Run: headless pygame with SDL's dummy video driver; simulated clock (each Clock.tick advances the game by its frame time, no real sleeping); random seed 0; keys injected as events and as key.get_pressed() state; no mouse input.
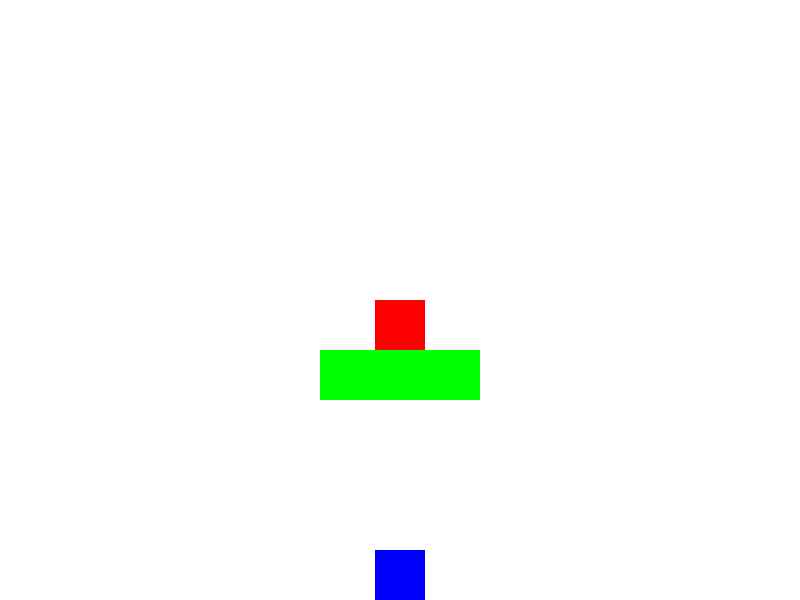
Frame 1 of 4 · flips 1–60 · no input
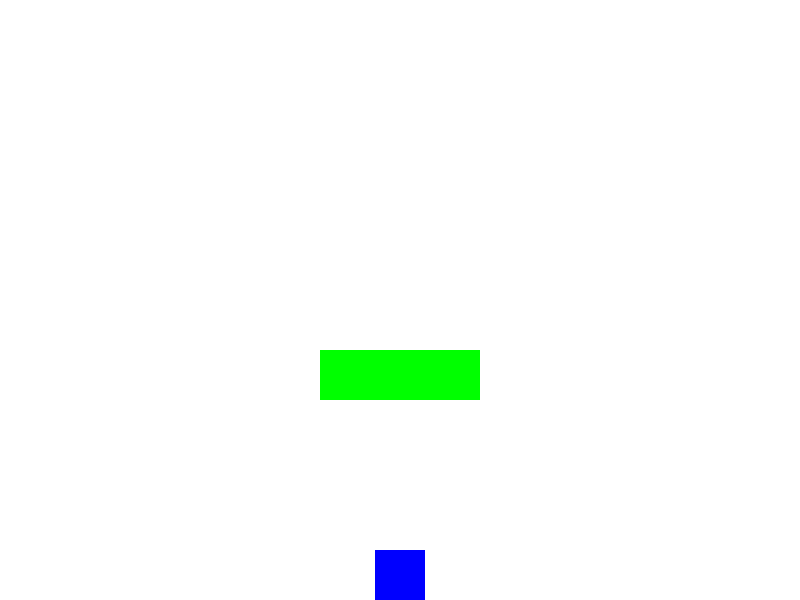
Frame 2 of 4 · flips 61–180 · tapped SPACE, RETURN · held RIGHT (→), D
Frame 3 of 4 · flips 181–300 · held DOWN (↓), S · screen unchanged from frame 2, image omitted
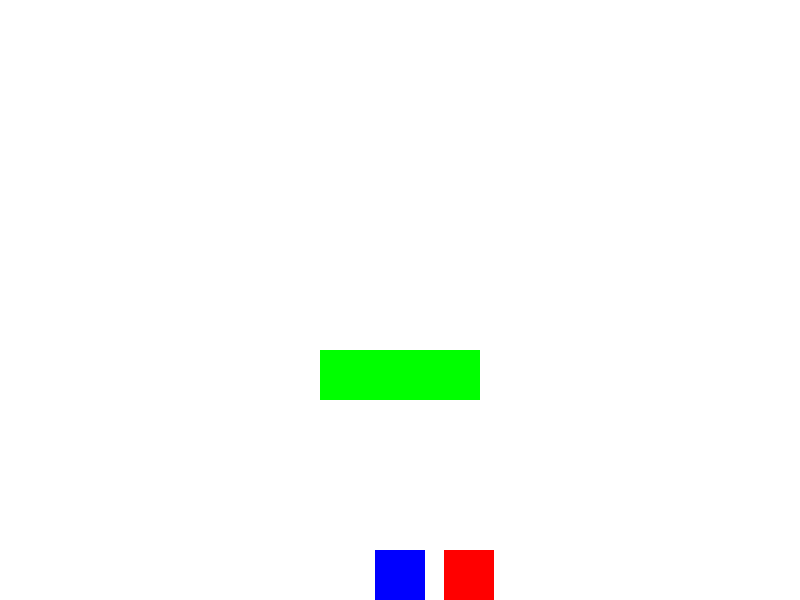
Frame 4 of 4 · flips 301–420 · held LEFT (←), A, UP (↑), W

The pygame program that drew these frames:

# Importação de Módulos
import pygame as pg
from pygame.locals import * 

# Inicialização
pg.init()

ScreenX, ScreenY = (800, 600)
screen = pg.display.set_mode( (ScreenX, ScreenY) )
clock = pg.time.Clock()
rodando = True

RED = (255,0,0)
GREEN = (0,255,0)
BLUE = (0,0,255)
BLACK = (0, 0, 0)
WHITE = (255, 255, 255)

grav = 0.3
air_fric = 0.4

PSIZE = 50

class Jogador(pg.sprite.Sprite):
    def __init__(self):
        pg.sprite.Sprite.__init__(self)
        all_sprites.add(self)
        p_sprites.add(self)
        self.image = pg.Surface((PSIZE,PSIZE))        
        self.image.fill( RED )
        self.rect = self.image.get_rect()
        self.spdX, self.spdY = 0, 0
        self.accX = 0
        self.rect.centerx = ScreenX/2
        self.rect.centery = 0   
    
    def update(self):
        self.spdX += self.accX - self.spdX*air_fric        
        self.rect.centerx += self.spdX
        self.rect.centery += self.spdY
        plat_col =  pg.sprite.spritecollideany(self, plat_sprites)
        if plat_col:
            self.rect.bottom = plat_col.rect.top
            self.spdY = 0
        elif self.rect.bottom < ScreenY:
            self.spdY += grav
        elif self.spdY > 0:
            self.spdY = 0
            self.rect.bottom = ScreenY        
    
    def jump(self):
        if self.spdY == 0:
            self.spdY -= 20

class Enemy(pg.sprite.Sprite):
    def __init__(self):
        pg.sprite.Sprite.__init__(self)
        all_sprites.add(self)
        e_sprites.add(self)
        self.image = pg.Surface((PSIZE,PSIZE))        
        self.image.fill( BLUE )
        self.rect = self.image.get_rect()
        self.posX, self.posY = ScreenX/2, ScreenY - PSIZE/2
        self.spdX, self.spdY = 0, 0
        self.rect.centerx = self.posX
        self.rect.centery = self.posY        
    
    def update(self):
        self.posX += self.spdX
        self.posY += self.spdY
        self.rect.centerx = self.posX
        self.rect.centery = self.posY

class Platform(pg.sprite.Sprite):
    def __init__(self, x, y, w, h):
        pg.sprite.Sprite.__init__(self)
        all_sprites.add(self)
        plat_sprites.add(self)
        self.image = pg.Surface((w,h))        
        self.image.fill( GREEN )
        self.rect = self.image.get_rect()
        self.posX, self.posY = x, y
        self.rect.midbottom = x, y

all_sprites = pg.sprite.Group()
p_sprites = pg.sprite.Group()
plat_sprites = pg.sprite.Group()
e_sprites = pg.sprite.Group()

j1 = Jogador()
e1 = Enemy()
plat = Platform(ScreenX/2, ScreenY*2/3, ScreenX/5, PSIZE)


# Game Loop
while rodando == True:
    clock.tick(60)    
    # Eventos
    for evt in pg.event.get():
        if evt.type == pg.QUIT:
            rodando = False
        if evt.type == pg.KEYUP:
            if evt.key == K_ESCAPE:
                rodando = False
        if evt.type == pg.KEYDOWN:
            if evt.key == K_SPACE:
                j1.jump()        

    keys = pg.key.get_pressed()

    if keys[K_RIGHT]:
        j1.accX = 3
    elif keys[K_LEFT]:
        j1.accX = -3
    else:
        j1.accX = 0

    # Atualização
    pg.sprite.groupcollide(p_sprites, e_sprites, False, True)
    all_sprites.update()

    # Desenho
    screen.fill( WHITE )
    all_sprites.draw(screen)
    pg.display.flip()

pg.quit()
